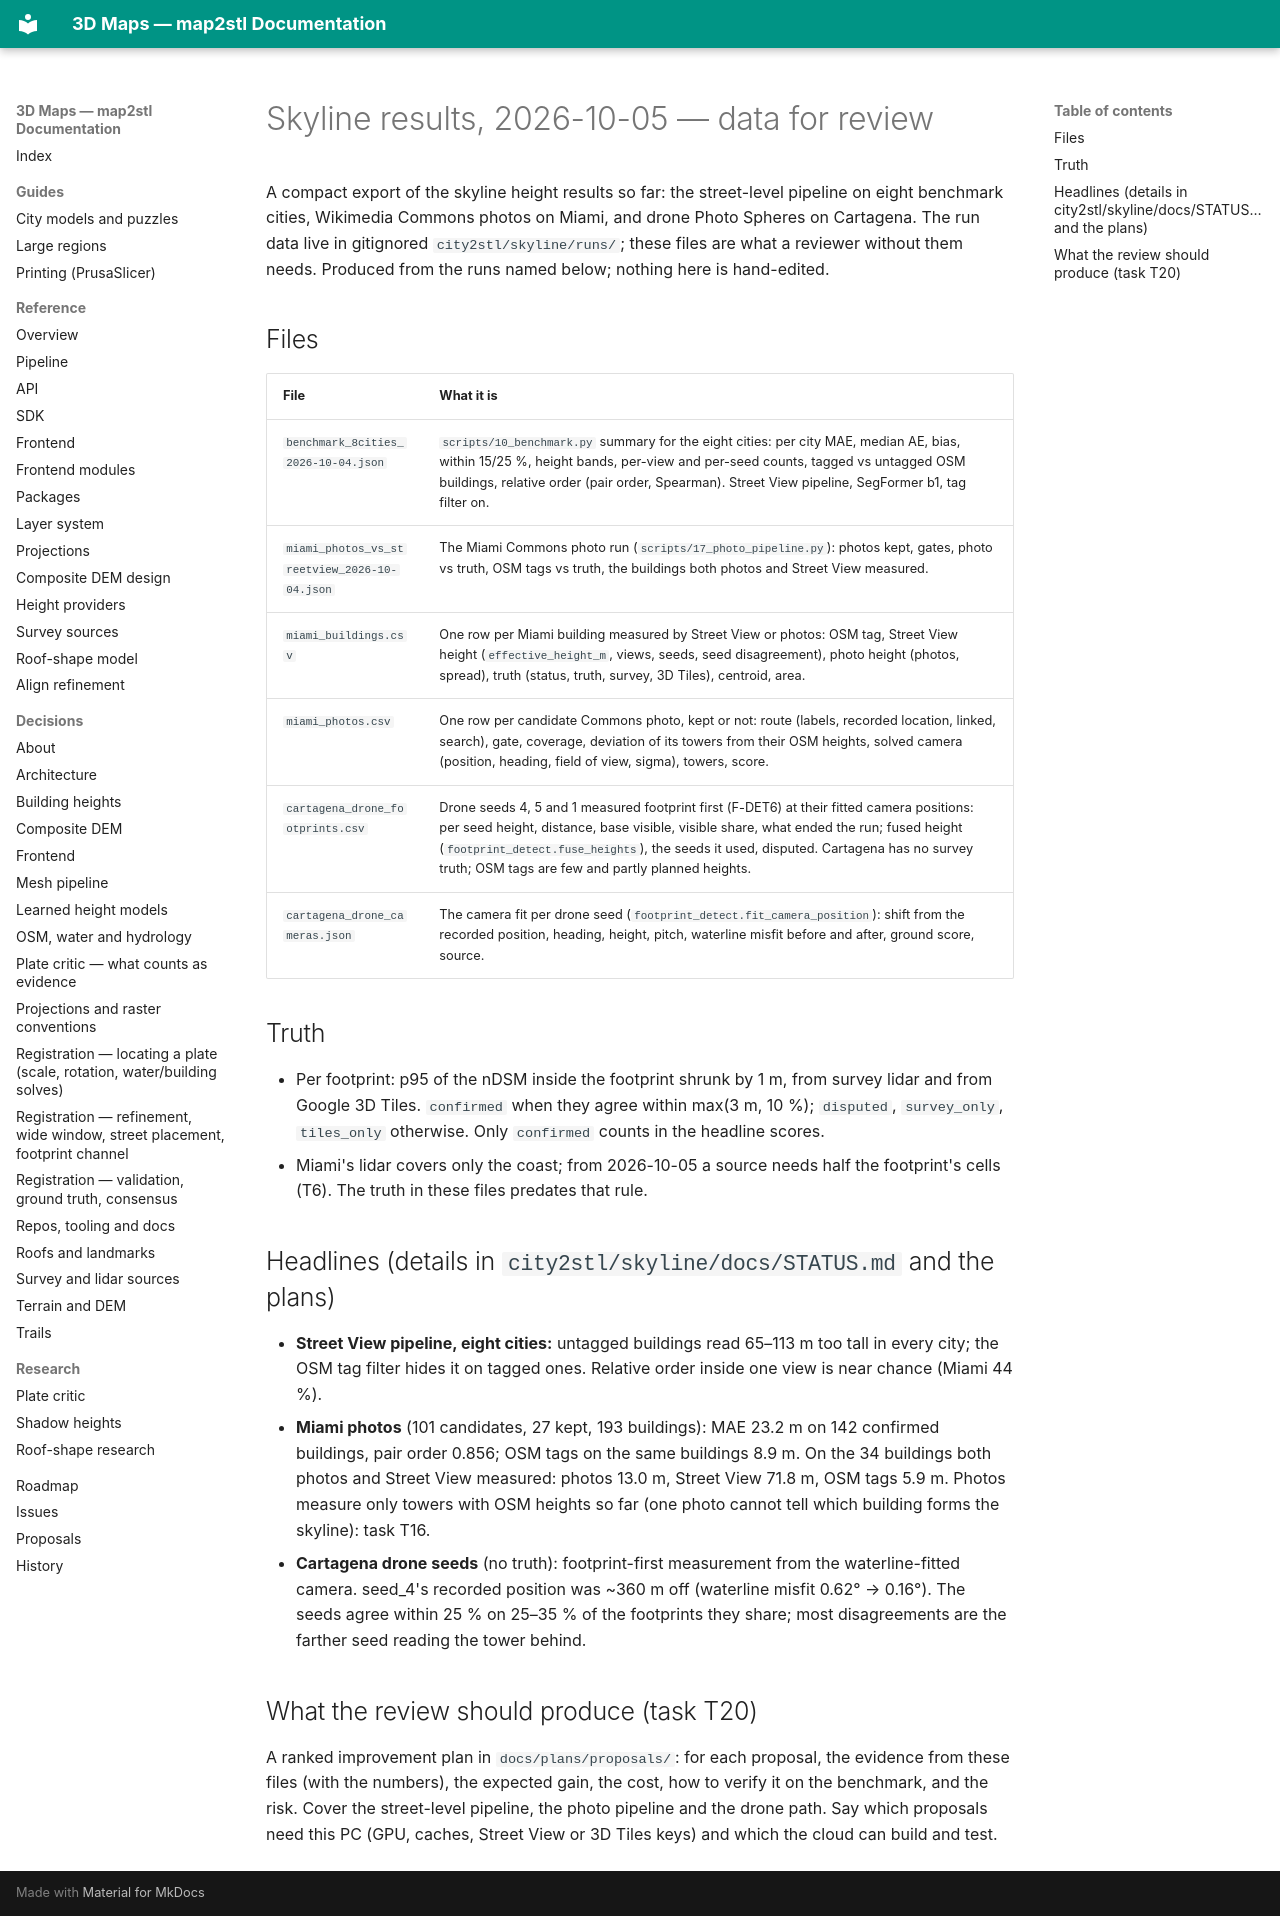

repository: EdgarCardenasDeLaHoz/map2stl · page: research/skyline-results-2026-10-05/index.html · generator: mkdocs

# Skyline results, 2026-10-05 — data for review

A compact export of the skyline height results so far: the street-level pipeline on eight benchmark
cities, Wikimedia Commons photos on Miami, and drone Photo Spheres on Cartagena. The run data live
in gitignored `city2stl/skyline/runs/`; these files are what a reviewer without them needs. Produced
from the runs named below; nothing here is hand-edited.

## Files

| File | What it is |
|---|---|
| `benchmark_8cities_2026-10-04.json` | `scripts/10_benchmark.py` summary for the eight cities: per city MAE, median AE, bias, within 15/25 %, height bands, per-view and per-seed counts, tagged vs untagged OSM buildings, relative order (pair order, Spearman). Street View pipeline, SegFormer b1, tag filter on. |
| `miami_photos_vs_streetview_2026-10-04.json` | The Miami Commons photo run (`scripts/17_photo_pipeline.py`): photos kept, gates, photo vs truth, OSM tags vs truth, the buildings both photos and Street View measured. |
| `miami_buildings.csv` | One row per Miami building measured by Street View or photos: OSM tag, Street View height (`effective_height_m`, views, seeds, seed disagreement), photo height (photos, spread), truth (status, truth, survey, 3D Tiles), centroid, area. |
| `miami_photos.csv` | One row per candidate Commons photo, kept or not: route (labels, recorded location, linked, search), gate, coverage, deviation of its towers from their OSM heights, solved camera (position, heading, field of view, sigma), towers, score. |
| `cartagena_drone_footprints.csv` | Drone seeds 4, 5 and 1 measured footprint first (F-DET6) at their fitted camera positions: per seed height, distance, base visible, visible share, what ended the run; fused height (`footprint_detect.fuse_heights`), the seeds it used, disputed. Cartagena has no survey truth; OSM tags are few and partly planned heights. |
| `cartagena_drone_cameras.json` | The camera fit per drone seed (`footprint_detect.fit_camera_position`): shift from the recorded position, heading, height, pitch, waterline misfit before and after, ground score, source. |

## Truth

- Per footprint: p95 of the nDSM inside the footprint shrunk by 1 m, from survey lidar and from Google
  3D Tiles. `confirmed` when they agree within max(3 m, 10 %); `disputed`, `survey_only`, `tiles_only`
  otherwise. Only `confirmed` counts in the headline scores.
- Miami's lidar covers only the coast; from 2026-10-05 a source needs half the footprint's cells
  (T6). The truth in these files predates that rule.

## Headlines (details in `city2stl/skyline/docs/STATUS.md` and the plans)

- **Street View pipeline, eight cities:** untagged buildings read 65–113 m too tall in every city; the
  OSM tag filter hides it on tagged ones. Relative order inside one view is near chance (Miami 44 %).
- **Miami photos** (101 candidates, 27 kept, 193 buildings): MAE 23.2 m on 142 confirmed buildings,
  pair order 0.856; OSM tags on the same buildings 8.9 m. On the 34 buildings both photos and Street
  View measured: photos 13.0 m, Street View 71.8 m, OSM tags 5.9 m. Photos measure only towers with
  OSM heights so far (one photo cannot tell which building forms the skyline): task T16.
- **Cartagena drone seeds** (no truth): footprint-first measurement from the waterline-fitted camera.
  seed_4's recorded position was ~360 m off (waterline misfit 0.62° → 0.16°). The seeds agree within
  25 % on 25–35 % of the footprints they share; most disagreements are the farther seed reading the
  tower behind.

## What the review should produce (task T20)

A ranked improvement plan in `docs/plans/proposals/`: for each proposal, the evidence from these
files (with the numbers), the expected gain, the cost, how to verify it on the benchmark, and the
risk. Cover the street-level pipeline, the photo pipeline and the drone path. Say which proposals
need this PC (GPU, caches, Street View or 3D Tiles keys) and which the cloud can build and test.
